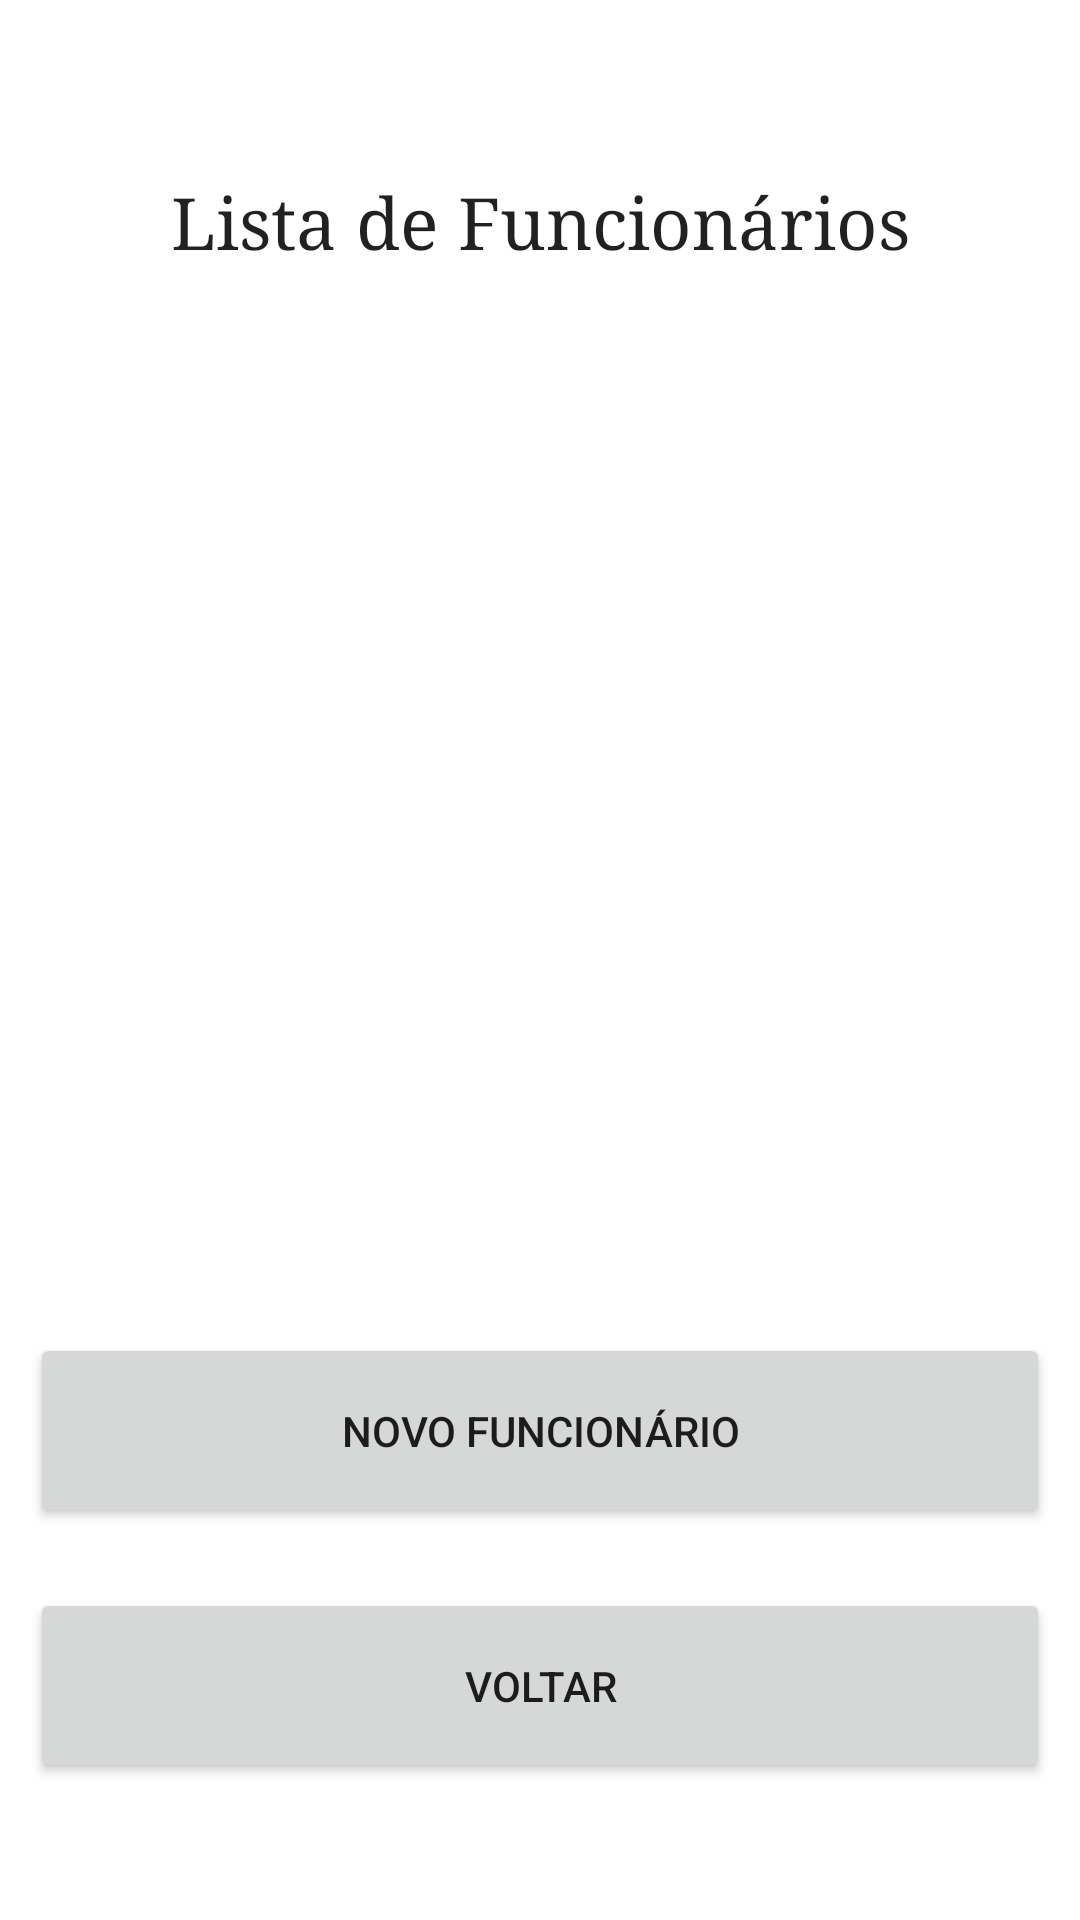

Here is an Android app screen rendered from its layout file. Give the layout XML and the strings, colors and styles it references.
<!-- AndroidManifest.xml: application theme Theme.JsonPayroll -->
<!-- res/layout/activity_listagem_funcionarios.xml -->
<?xml version="1.0" encoding="utf-8"?>
<LinearLayout xmlns:android="http://schemas.android.com/apk/res/android"
    xmlns:app="http://schemas.android.com/apk/res-auto"
    xmlns:tools="http://schemas.android.com/tools"
    android:layout_width="match_parent"
    android:layout_height="match_parent"
    android:orientation="vertical"
    android:paddingHorizontal="10dp"
    android:paddingVertical="10dp"
    tools:context=".activities.ListagemFuncionariosActivity">

    <TextView
        android:id="@+id/textView10"
        android:layout_width="match_parent"
        android:layout_height="wrap_content"
        android:layout_marginStart="8dp"
        android:layout_marginTop="48dp"
        android:layout_marginEnd="8dp"
        android:fontFamily="serif"
        android:lineSpacingExtra="12sp"
        android:paddingTop="0dp"
        android:paddingBottom="20dp"
        android:text="Lista de Funcionários"
        android:textAlignment="center"
        android:textAppearance="@style/TextAppearance.AppCompat.Large"
        android:textSize="24sp"
        app:layout_constraintBottom_toBottomOf="parent"
        app:layout_constraintEnd_toEndOf="parent"
        app:layout_constraintHorizontal_bias="0.496"
        app:layout_constraintLeft_toLeftOf="parent"
        app:layout_constraintRight_toRightOf="parent"
        app:layout_constraintStart_toStartOf="parent"
        app:layout_constraintTop_toTopOf="parent"
        app:layout_constraintVertical_bias="0.0" />

    <ListView
        android:id="@+id/lvFuncionarios"
        android:layout_width="match_parent"
        android:layout_height="315dp"
        android:paddingHorizontal="10dp"
        android:paddingBottom="50dp">

    </ListView>

    <Button
        android:id="@+id/bCadastrarFuncionario"
        android:layout_width="match_parent"
        android:layout_height="65dp"
        android:layout_marginTop="20dp"
        android:paddingHorizontal="10dp"
        android:paddingVertical="10dp"
        android:text="NOVO FUNCIONÁRIO"
        android:textAlignment="center" />

    <Button
        android:id="@+id/bBackToMain"
        android:layout_width="match_parent"
        android:layout_height="65dp"
        android:layout_marginTop="20dp"
        android:paddingHorizontal="10dp"
        android:paddingVertical="10dp"
        android:text="voltar"
        android:textAlignment="center" />
</LinearLayout>
<!-- resources referenced by this layout -->
<resources>
  <style name="Theme.JsonPayroll" parent="Theme.MaterialComponents.DayNight.NoActionBar">
          
          <item name="colorPrimary">@color/purple_500</item>
          <item name="colorPrimaryVariant">@color/purple_700</item>
          <item name="colorOnPrimary">@color/white</item>
          
          <item name="colorSecondary">@color/teal_200</item>
          <item name="colorSecondaryVariant">@color/teal_700</item>
          <item name="colorOnSecondary">@color/black</item>
          
          <item name="android:statusBarColor" tools:targetApi="l">?attr/colorPrimaryVariant</item>
          
      </style>
  <!-- not gathered from this repository: default colours our renderer supplied (Android Studio template values) -->
  <color name="purple_500">#FF6200EE</color>
  <color name="purple_700">#FF3700B3</color>
  <color name="teal_200">#FF03DAC5</color>
  <color name="teal_700">#FF018786</color>
  <color name="black">#FF000000</color>
  <color name="white">#FFFFFFFF</color>
</resources>
